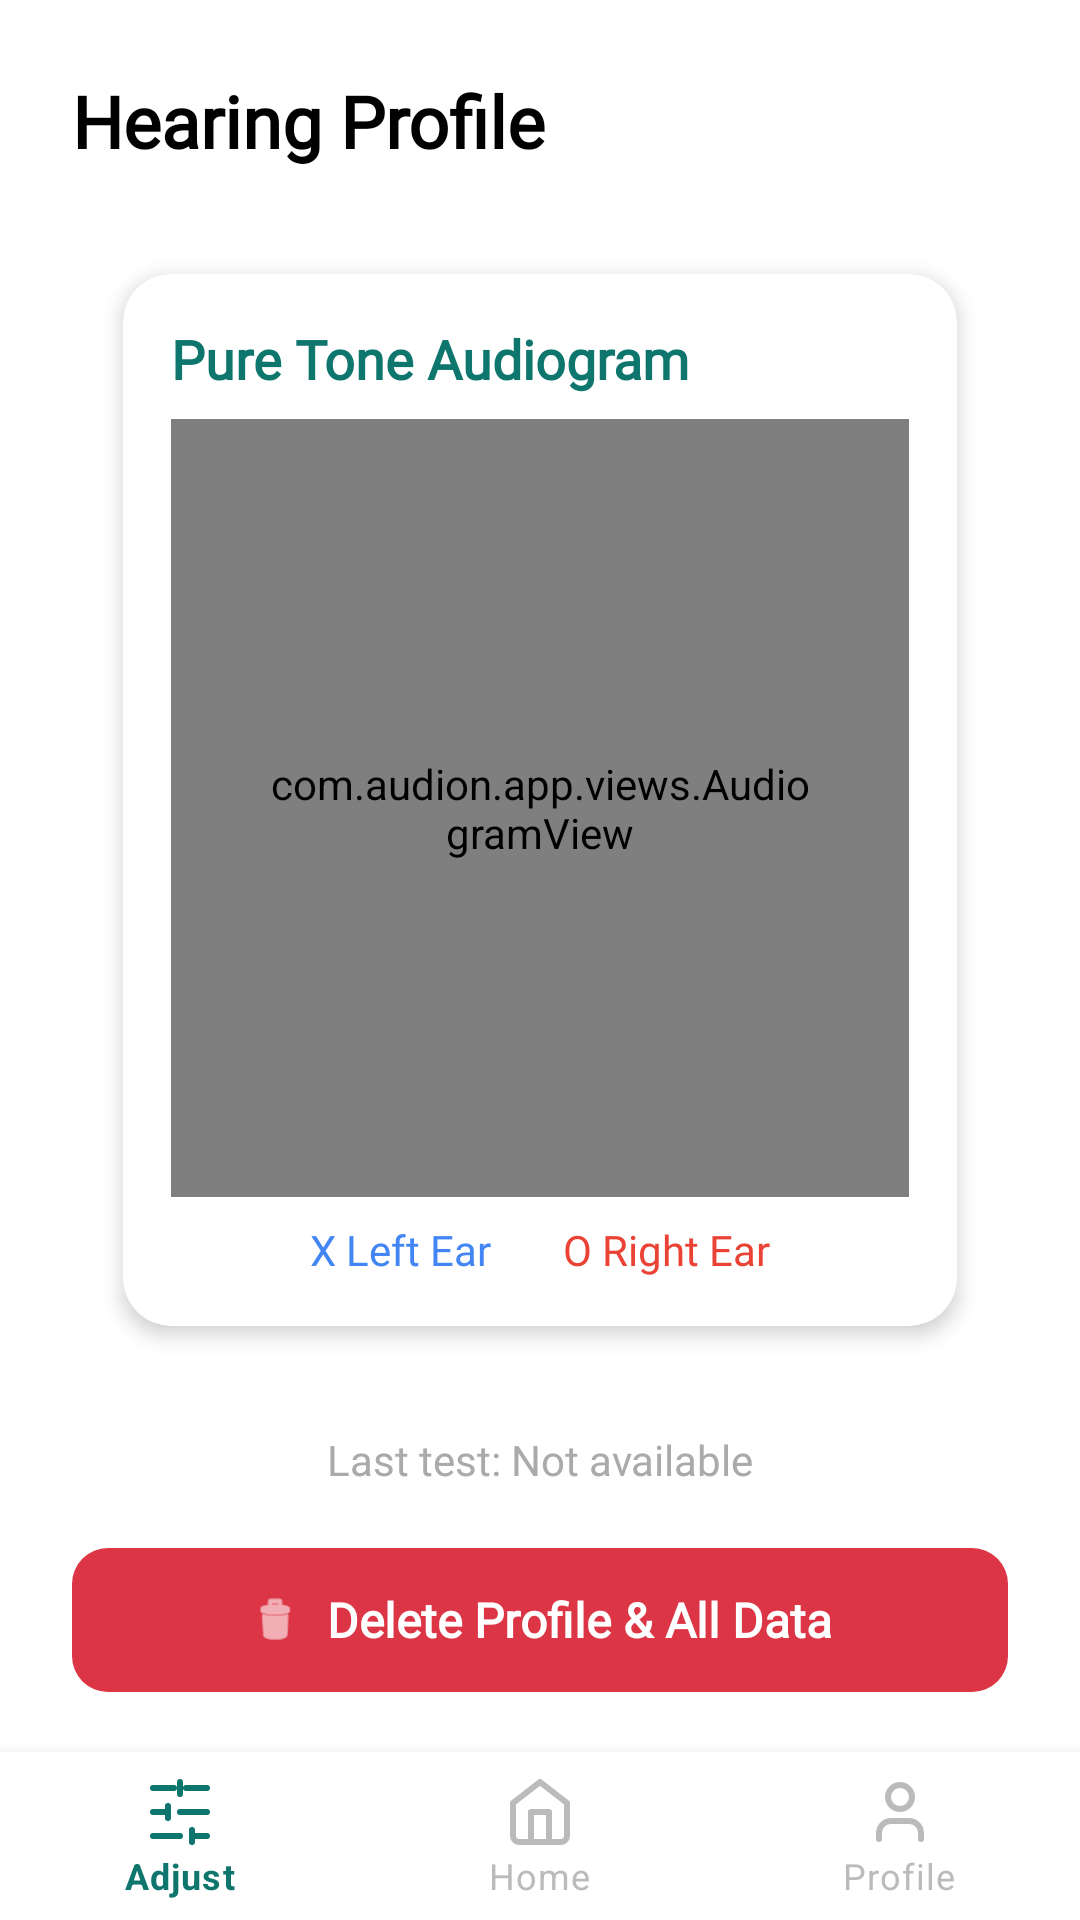

Write the Android layout XML for this screen, with the resource values it uses.
<!-- AndroidManifest.xml: activity theme Theme.Audion.NoActionBar -->
<!-- res/layout/activity_profile.xml -->
<?xml version="1.0" encoding="utf-8"?>
<RelativeLayout
    xmlns:android="http://schemas.android.com/apk/res/android"
    xmlns:app="http://schemas.android.com/apk/res-auto"
    android:layout_width="match_parent"
    android:layout_height="match_parent"
    android:fitsSystemWindows="true"
    android:background="@color/white">

    <LinearLayout
        android:id="@+id/profileContent"
        android:layout_width="match_parent"
        android:layout_height="match_parent"
        android:layout_above="@id/bottomNavigationView"
        android:orientation="vertical"
        android:paddingStart="24dp"
        android:paddingEnd="24dp"
        android:paddingTop="24dp"
        android:paddingBottom="0dp">

            
            <TextView
                android:id="@+id/profileTitle"
                android:layout_width="match_parent"
                android:layout_height="wrap_content"
                android:text="Hearing Profile"
                android:textSize="24sp"
                android:textColor="@android:color/black"
                android:textStyle="bold"
                android:fontFamily="@font/poppins"
                android:gravity="start"
                android:layout_marginBottom="24dp" />

            
            <com.google.android.material.card.MaterialCardView
                android:layout_width="match_parent"
                android:layout_height="0dp"
                android:layout_weight="1"
                android:layout_marginStart="8dp"
                android:layout_marginEnd="8dp"
                android:layout_marginBottom="16dp"
                app:cardBackgroundColor="@color/white"
                app:cardCornerRadius="16dp"
                app:cardElevation="4dp"
                app:cardUseCompatPadding="true"
                app:contentPadding="0dp">

                <LinearLayout
                    android:layout_width="match_parent"
                    android:layout_height="match_parent"
                    android:orientation="vertical"
                    android:padding="16dp">

                    <TextView
                        android:layout_width="match_parent"
                        android:layout_height="wrap_content"
                        android:text="Pure Tone Audiogram"
                        android:textSize="18sp"
                        android:textColor="@color/primary"
                        android:textStyle="bold"
                        android:fontFamily="@font/poppins"
                        android:layout_marginBottom="8dp" />

                    
                    <com.audion.app.views.AudiogramView
                        android:id="@+id/audiogramView"
                        android:layout_width="match_parent"
                        android:layout_height="0dp"
                        android:layout_weight="1"
                        android:padding="32dp" />

                    
                    <LinearLayout
                        android:layout_width="match_parent"
                        android:layout_height="wrap_content"
                        android:orientation="horizontal"
                        android:gravity="center"
                        android:layout_marginTop="8dp">

                        
                        <LinearLayout
                            android:layout_width="wrap_content"
                            android:layout_height="wrap_content"
                            android:orientation="horizontal"
                            android:gravity="center_vertical"
                            android:layout_marginEnd="24dp">

                            <TextView
                                android:layout_width="wrap_content"
                                android:layout_height="wrap_content"
                                android:text="X Left Ear"
                                android:textSize="14sp"
                                android:textColor="#4285F4"
                                android:fontFamily="@font/poppins" />
                        </LinearLayout>

                        
                        <LinearLayout
                            android:layout_width="wrap_content"
                            android:layout_height="wrap_content"
                            android:orientation="horizontal"
                            android:gravity="center_vertical">

                            <TextView
                                android:layout_width="wrap_content"
                                android:layout_height="wrap_content"
                                android:text="O Right Ear"
                                android:textSize="14sp"
                                android:textColor="#EA4335"
                                android:fontFamily="@font/poppins" />
                        </LinearLayout>
                    </LinearLayout>
                </LinearLayout>
            </com.google.android.material.card.MaterialCardView>

            
            <TextView
                android:id="@+id/testDateText"
                android:layout_width="match_parent"
                android:layout_height="wrap_content"
                android:text="Last test: Not available"
                android:textSize="14sp"
                android:textColor="@android:color/darker_gray"
                android:fontFamily="@font/poppins"
                android:gravity="center"
                android:layout_marginTop="8dp" />

            
            <com.google.android.material.button.MaterialButton
                android:id="@+id/btnDeleteProfile"
                style="@style/Widget.Material3.Button"
                android:layout_width="match_parent"
                android:layout_height="56dp"
                android:text="Delete Profile &amp; All Data"
                android:textSize="16sp"
                android:textStyle="bold"
                android:textColor="#FFFFFF"
                android:fontFamily="@font/poppins"
                android:layout_marginTop="16dp"
                android:layout_marginBottom="16dp"
                app:cornerRadius="12dp"
                app:backgroundTint="#DC3545"
                app:icon="@android:drawable/ic_menu_delete"
                app:iconGravity="textStart"
                app:iconTint="#FFFFFF" />

        </LinearLayout>

    <include
        android:id="@+id/bottomNavigationView"
        layout="@layout/bottom_navigation"
        android:layout_width="match_parent"
        android:layout_height="wrap_content"
        android:layout_alignParentBottom="true" />

</RelativeLayout>
<!-- res/layout/bottom_navigation.xml (included above) -->
<?xml version="1.0" encoding="utf-8"?>
<com.google.android.material.bottomnavigation.BottomNavigationView
    xmlns:android="http://schemas.android.com/apk/res/android"
    xmlns:app="http://schemas.android.com/apk/res-auto"
    android:id="@+id/bottomNavigationView"
    android:layout_width="match_parent"
    android:layout_height="wrap_content"
    android:background="@color/white"
    android:elevation="8dp"
    app:itemIconTint="@color/bottom_nav_item_color"
    app:itemTextColor="@color/bottom_nav_item_color"
    app:itemBackground="@android:color/transparent"
    app:menu="@menu/bottom_nav_menu"
    app:labelVisibilityMode="labeled"
    />
<!-- resources referenced by this layout -->
<resources>
  <color name="primary">#0F766E</color>
  <color name="white">#FFFFFFFF</color>
  <style name="Theme.Audion.NoActionBar" parent="Theme.MaterialComponents.DayNight.NoActionBar">
          <item name="colorPrimary">@color/primary</item>
          <item name="colorPrimaryVariant">@color/primary</item>
          <item name="colorOnPrimary">@color/white</item>
          <item name="colorSecondary">@color/primary</item>
          <item name="colorSecondaryVariant">@color/primary</item>
          <item name="colorOnSecondary">@color/black</item>
          <item name="android:statusBarColor">@android:color/white</item>
          <item name="android:windowLightStatusBar" tools:targetApi="m">true</item>
          <item name="android:navigationBarColor">@android:color/white</item>
          <item name="android:windowLightNavigationBar" tools:targetApi="o">true</item>
          <item name="android:windowDrawsSystemBarBackgrounds">true</item>
          <item name="windowActionBar">false</item>
          <item name="windowNoTitle">true</item>
      </style>
  <color name="black">#FF000000</color>
</resources>
